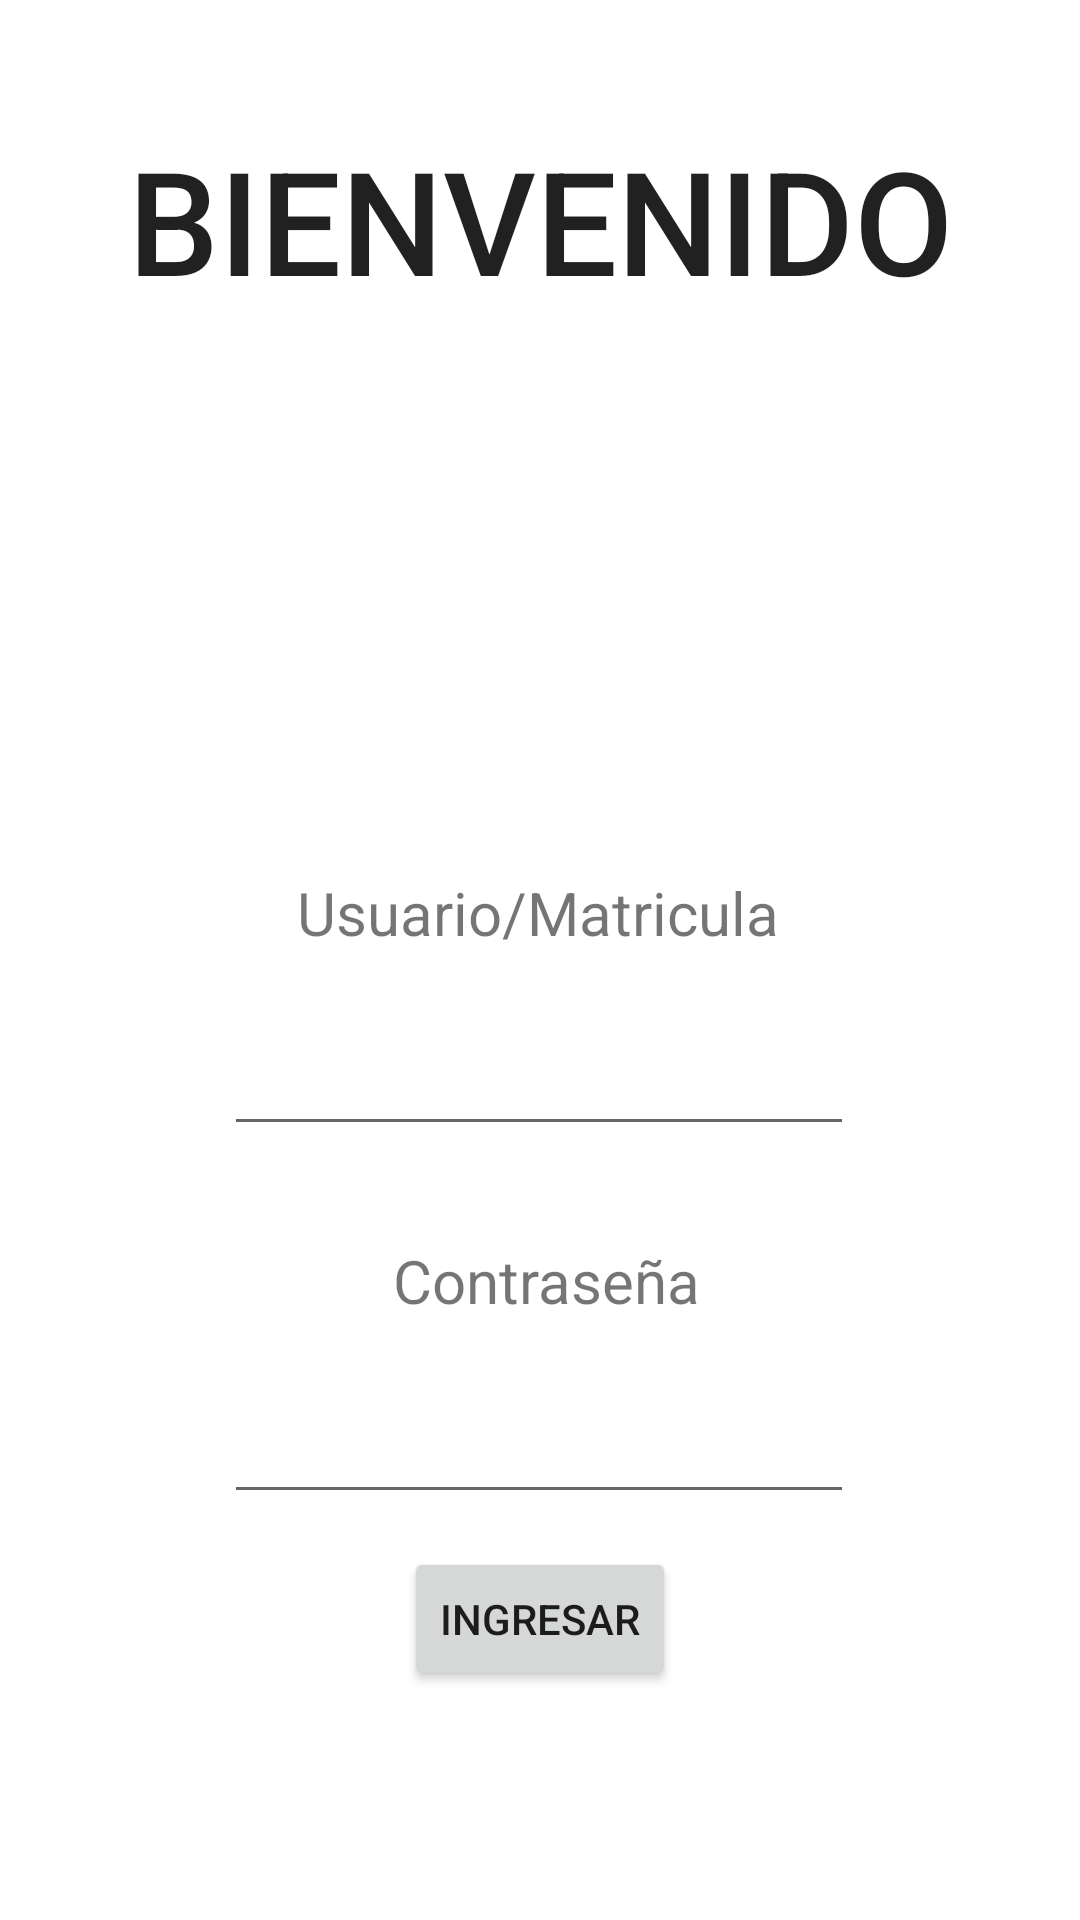

Here is an Android app screen rendered from its layout file. Give the layout XML and the strings, colors and styles it references.
<!-- AndroidManifest.xml: application theme Theme.FEItube -->
<!-- res/layout/activity_iniciosesion.xml -->
<?xml version="1.0" encoding="utf-8"?>
<androidx.constraintlayout.widget.ConstraintLayout xmlns:android="http://schemas.android.com/apk/res/android"
    xmlns:app="http://schemas.android.com/apk/res-auto"
    xmlns:tools="http://schemas.android.com/tools"
    android:layout_width="match_parent"
    android:layout_height="match_parent"
    tools:context=".InicioSesion">

    <TextView
        android:id="@+id/textView2"
        android:layout_width="wrap_content"
        android:layout_height="wrap_content"
        android:layout_marginTop="20dp"
        android:text="Contraseña"
        android:textSize="20sp"
        app:layout_constraintBottom_toTopOf="@+id/contraseña"
        app:layout_constraintEnd_toEndOf="parent"
        app:layout_constraintHorizontal_bias="0.509"
        app:layout_constraintStart_toStartOf="parent"
        app:layout_constraintTop_toBottomOf="@+id/matricula" />

    <TextView
        android:id="@+id/textView11"
        android:layout_width="wrap_content"
        android:layout_height="wrap_content"
        android:layout_marginTop="30dp"
        android:layout_marginBottom="20dp"
        android:text="BIENVENIDO"
        android:textAppearance="@style/TextAppearance.AppCompat.Body2"
        android:textSize="48sp"
        app:layout_constraintBottom_toTopOf="@+id/imageView"
        app:layout_constraintLeft_toLeftOf="parent"
        app:layout_constraintRight_toRightOf="parent"
        app:layout_constraintTop_toTopOf="parent" />

    <ImageView
        android:id="@+id/imageView"
        android:layout_width="147dp"
        android:layout_height="123dp"
        android:layout_marginBottom="20dp"
        app:layout_constraintBottom_toTopOf="@+id/textView"
        app:layout_constraintEnd_toEndOf="parent"
        app:layout_constraintStart_toStartOf="parent"
        app:layout_constraintTop_toBottomOf="@+id/textView11"
        app:srcCompat="@drawable/uv"
        tools:ignore="MissingConstraints" />

    <TextView
        android:id="@+id/textView"
        android:layout_width="wrap_content"
        android:layout_height="wrap_content"
        android:text="Usuario/Matricula"
        android:textSize="20sp"
        app:layout_constraintBottom_toTopOf="@+id/matricula"
        app:layout_constraintEnd_toEndOf="parent"
        app:layout_constraintHorizontal_bias="0.497"
        app:layout_constraintStart_toStartOf="parent"
        app:layout_constraintTop_toBottomOf="@+id/imageView" />

    <EditText
        android:id="@+id/matricula"
        android:layout_width="wrap_content"
        android:layout_height="wrap_content"
        android:layout_marginTop="12dp"
        android:ems="10"
        android:inputType="textPersonName"
        app:layout_constraintBottom_toTopOf="@+id/textView2"
        app:layout_constraintEnd_toEndOf="parent"
        app:layout_constraintHorizontal_bias="0.497"
        app:layout_constraintStart_toStartOf="parent"
        app:layout_constraintTop_toBottomOf="@+id/textView" />

    <EditText
        android:id="@+id/contraseña"
        android:layout_width="wrap_content"
        android:layout_height="wrap_content"
        android:layout_marginTop="12dp"
        android:ems="10"
        android:inputType="textPassword"
        app:layout_constraintBottom_toTopOf="@+id/btnIniciarSesion"
        app:layout_constraintEnd_toEndOf="parent"
        app:layout_constraintHorizontal_bias="0.497"
        app:layout_constraintStart_toStartOf="parent"
        app:layout_constraintTop_toBottomOf="@+id/textView2" />

    <Button
        android:id="@+id/btnIniciarSesion"
        android:layout_width="wrap_content"
        android:layout_height="wrap_content"
        android:text="INGRESAR"
        app:layout_constraintBottom_toTopOf="@+id/btnRegistrar"
        app:layout_constraintEnd_toEndOf="parent"
        app:layout_constraintStart_toStartOf="parent"
        app:layout_constraintTop_toBottomOf="@+id/contraseña" />

    <ImageView
        android:id="@+id/btnRegistrar"
        android:layout_width="64dp"
        android:layout_height="54dp"
        app:layout_constraintBottom_toBottomOf="parent"
        app:layout_constraintEnd_toEndOf="parent"
        app:layout_constraintHorizontal_bias="0.498"
        app:layout_constraintStart_toStartOf="parent"
        app:layout_constraintTop_toBottomOf="@+id/btnIniciarSesion"
        app:layout_constraintVertical_bias="0.0"
        app:srcCompat="@drawable/agregar_usuario" />

</androidx.constraintlayout.widget.ConstraintLayout>
<!-- resources referenced by this layout -->
<resources>
  <style name="Theme.FEItube" parent="Theme.MaterialComponents.DayNight.DarkActionBar">
          
          <item name="colorPrimary">@color/purple_500</item>
          <item name="colorPrimaryVariant">@color/purple_700</item>
          <item name="colorOnPrimary">@color/white</item>
          
          <item name="colorSecondary">@color/teal_200</item>
          <item name="colorSecondaryVariant">@color/teal_700</item>
          <item name="colorOnSecondary">@color/black</item>
          
          <item name="android:statusBarColor" tools:targetApi="l">?attr/colorPrimaryVariant</item>
          
      </style>
  <!-- not gathered from this repository: default colours our renderer supplied (Android Studio template values) -->
  <color name="purple_500">#FF6200EE</color>
  <color name="purple_700">#FF3700B3</color>
  <color name="teal_200">#FF03DAC5</color>
  <color name="teal_700">#FF018786</color>
  <color name="black">#FF000000</color>
  <color name="white">#FFFFFFFF</color>
</resources>
